Run: headless pygame with SDL's dummy video driver; simulated clock (each Clock.tick advances the game by its frame time, no real sleeping); random seed 0; keys injected as events and as key.get_pressed() state; mouse plan: one left click at the window centre at the start of phase 2, then a move to the lower-right quarter at the start of phase 3.
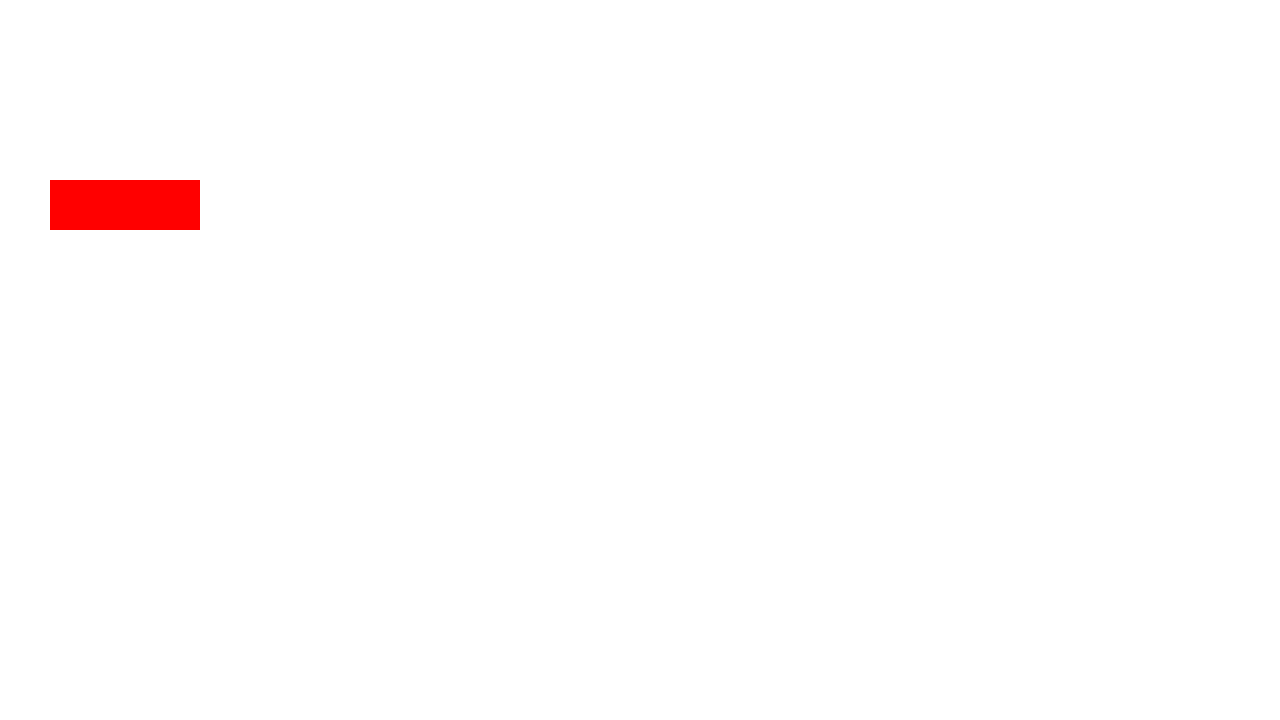
Frame 1 of 4 · flips 1–60 · no input
Frame 2 of 4 · flips 61–180 · clicked the window centre · tapped SPACE, RETURN · held RIGHT (→), D · screen unchanged from frame 1, image omitted
Frame 3 of 4 · flips 181–300 · moved the mouse to the lower-right quarter · held DOWN (↓), S · screen unchanged from frame 2, image omitted
Frame 4 of 4 · flips 301–420 · held LEFT (←), A, UP (↑), W · screen unchanged from frame 3, image omitted

The pygame program that drew these frames:

import pygame as pg
pg.init()
pg.display.init()
root = pg.display.set_mode((1280, 720), pg.RESIZABLE)
font_small = pg.font.SysFont("Arial", 18)
odd_button = pg.Rect(500 * 0.25 - 75, 300 * 0.60, 150, 50)
BRANCO = (255, 255, 255)
VERMELHO = (255, 0, 0)
running = True
while running:
    for event in pg.event.get():
        if event.type == pg.QUIT:
            running = False
        elif event.type == pg.MOUSEBUTTONDOWN:
            if odd_button.collidepoint(event.pos):
                running = False
    # Desenha fundo e botão
    root.fill(BRANCO)
    pg.draw.rect(root, VERMELHO, odd_button)
    pg.display.flip()
pg.quit()
